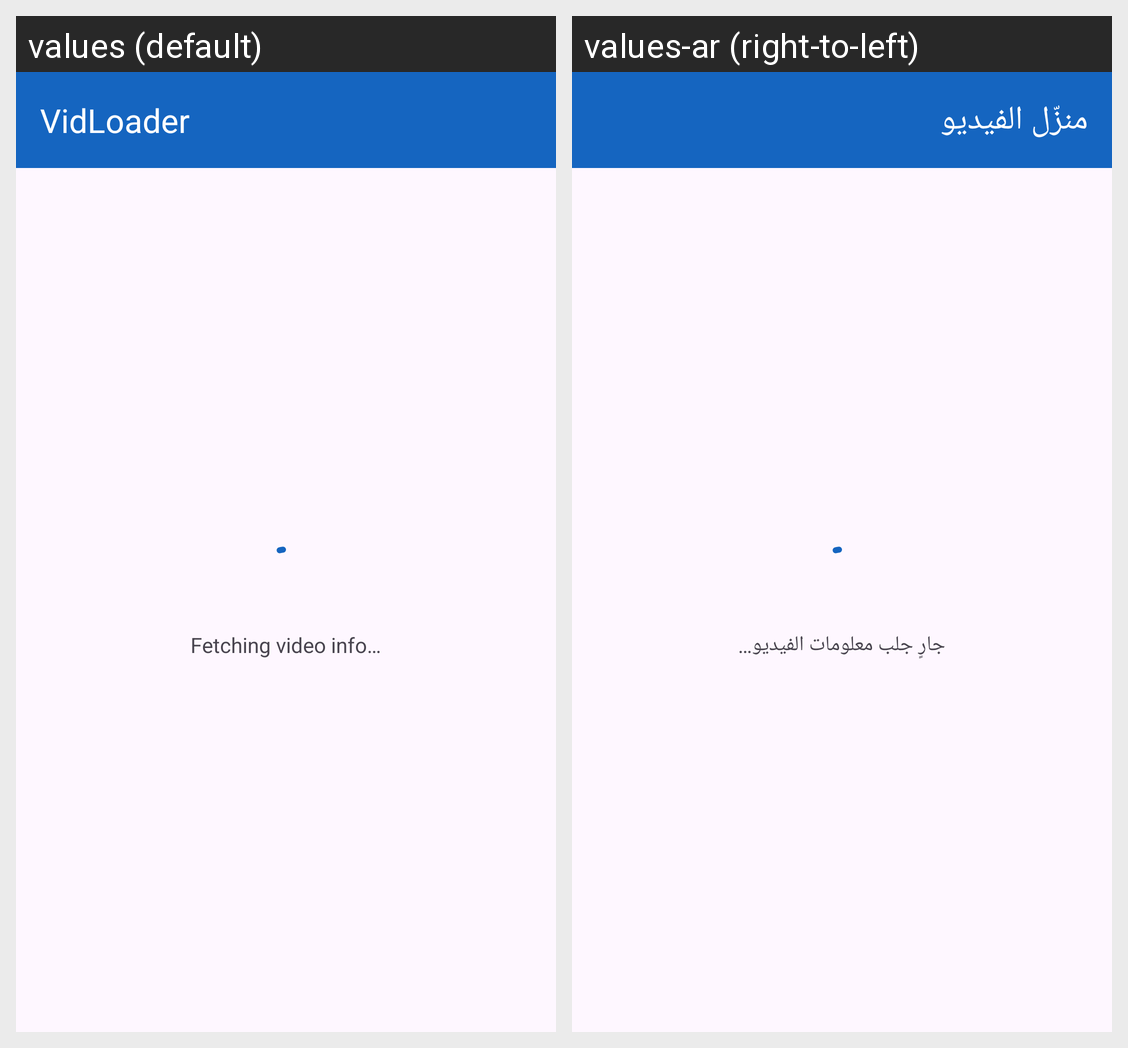

The same Android screen rendered under two of its app's locales, left to right. List the strings drawn on it with the default value and each locale's translation.
Android screen res/layout/activity_info.xml rendered under 2 locales, left to right: values (default), values-ar (right-to-left). Device: Nexus 5 (rendered at 1080×1920; each locale shown at half size, 540×960, under a caption strip naming it); theme Theme.VidLoader.
Strings drawn on this screen, with the default value and each locale's value (text and hints the layout hard-codes, and strings that could not be matched under every locale, appear in the picture but are not listed):

app_name
  values: VidLoader
  values-ar: منزّل الفيديو

info_loading
  values: Fetching video info…
  values-ar: جارٍ جلب معلومات الفيديو…
